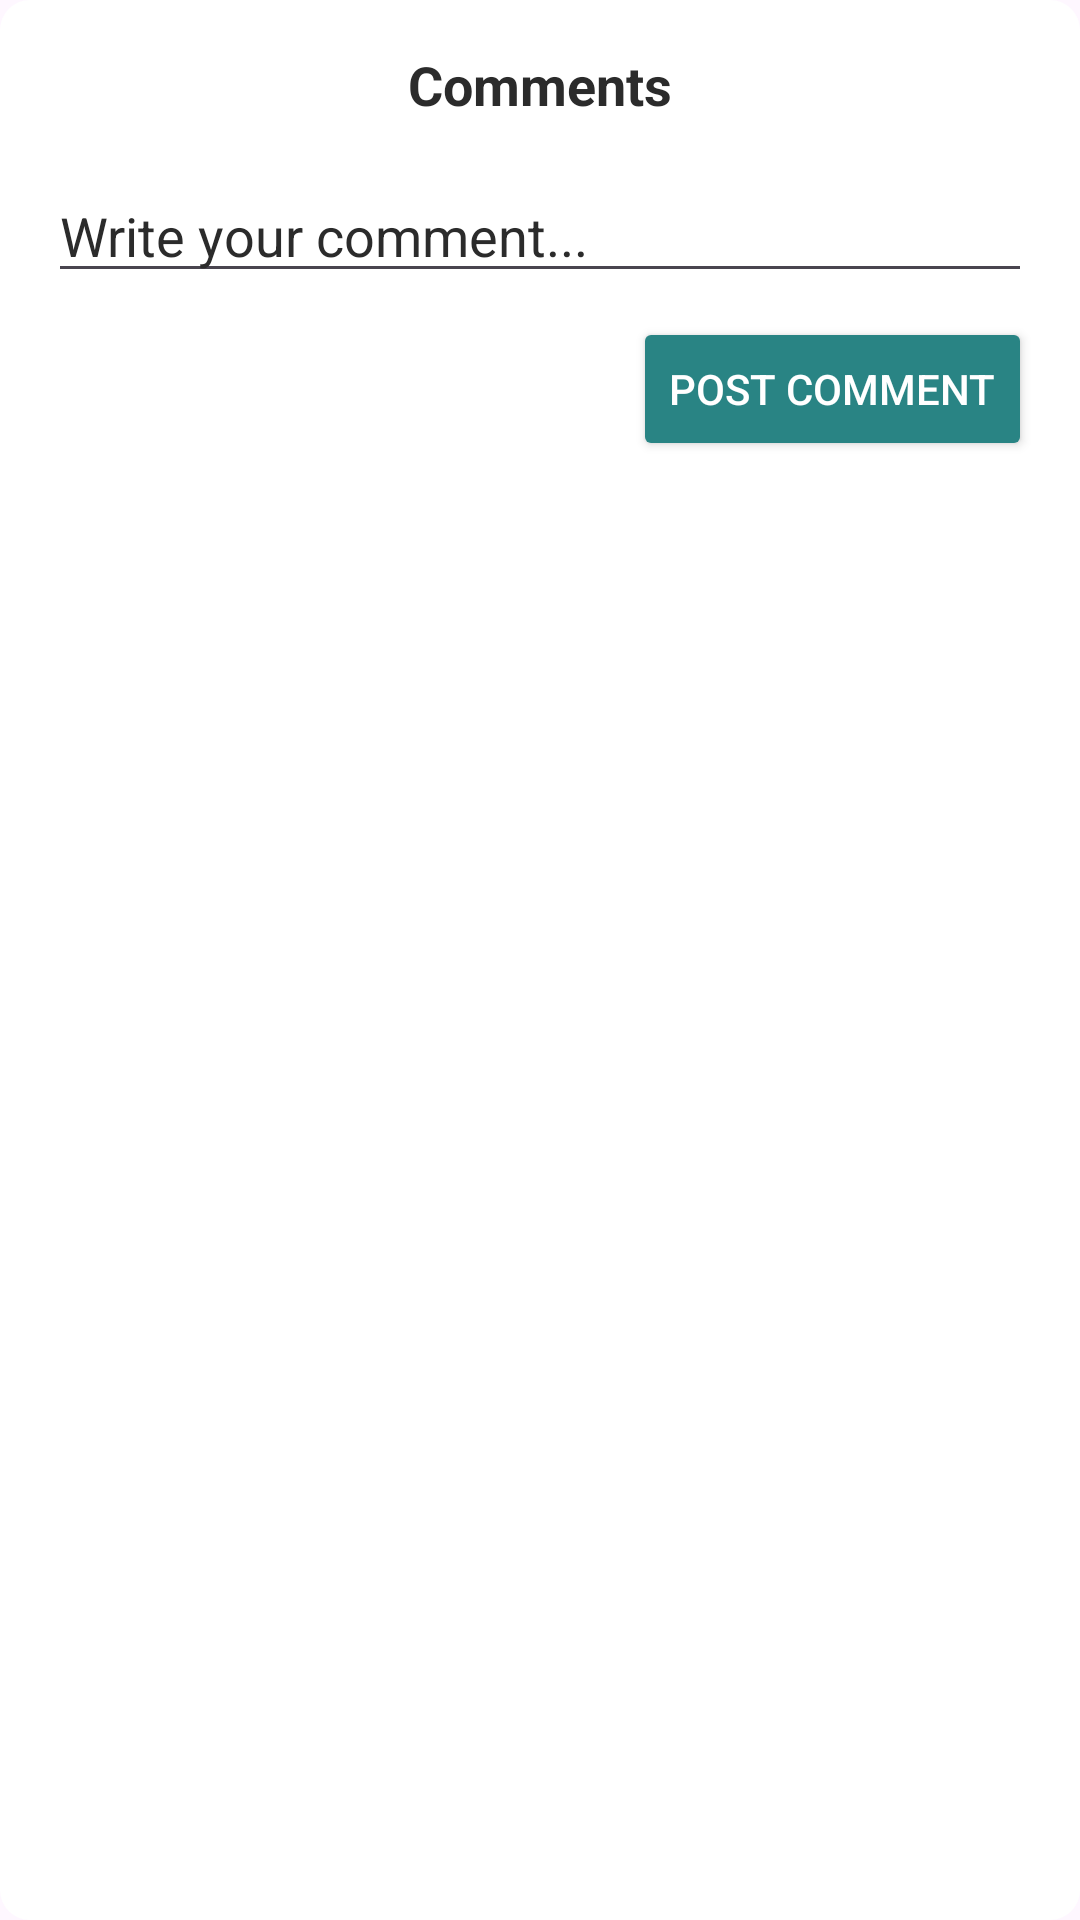

Write the Android layout XML for this screen, with the resource values it uses.
<!-- AndroidManifest.xml: application theme Theme.HomePage2 -->
<!-- res/layout/fragment_comment_bottom_sheet.xml -->
<?xml version="1.0" encoding="utf-8"?>
<LinearLayout xmlns:android="http://schemas.android.com/apk/res/android"
    android:layout_width="match_parent"
    android:layout_height="wrap_content"
    android:orientation="vertical"
    android:background="@drawable/rounded_corners_comments"
    android:padding="16dp">

    
    <TextView
        android:id="@+id/commentsTitle"
        android:layout_width="wrap_content"
        android:layout_height="wrap_content"
        android:text="Comments"
        android:textColor="#2B2B2B"
        android:textSize="18sp"
        android:textStyle="bold"
        android:layout_gravity="center" />

    
    <EditText
        android:id="@+id/addComment"
        android:layout_width="match_parent"
        android:layout_height="wrap_content"
        android:hint="Write your comment..."
        android:textColorHint="#2B2B2B"
        android:inputType="textMultiLine"
        android:layout_marginTop="16dp" />

    
    <Button
        android:id="@+id/commentButton"
        android:layout_width="wrap_content"
        android:layout_height="wrap_content"
        android:text="Post Comment"
        android:backgroundTint="#298484"
        android:layout_gravity="end"
        android:textColor="@color/white"
        android:layout_marginTop="8dp" />
    <ListView
        android:layout_width="match_parent"
        android:layout_marginTop="8dp"
        android:layout_height="wrap_content"
        android:id="@+id/listComment"
        />

</LinearLayout>
<!-- resources referenced by this layout -->
<resources>
  <color name="white">#FFFFFFFF</color>
  <!-- drawable rounded_corners_comments (drawable) -->
  <shape xmlns:android="http://schemas.android.com/apk/res/android"
      android:shape="rectangle">
  
      
      <solid android:color="#FFF" /> 
  
      
      <corners android:radius="10dp" /> 
  
      
      <stroke
          android:width="0dp"
          android:color="#F5F5F5" /> 
  </shape>
  <style name="Theme.HomePage2" parent="Base.Theme.HomePage2" />
  <style name="Base.Theme.HomePage2" parent="Theme.Material3.DayNight.NoActionBar">
          <item name="android:statusBarColor">@color/white</item>
          <item name="android:windowLightStatusBar">true</item>
          <item name="android:navigationBarColor">@color/white</item>
      </style>
</resources>
